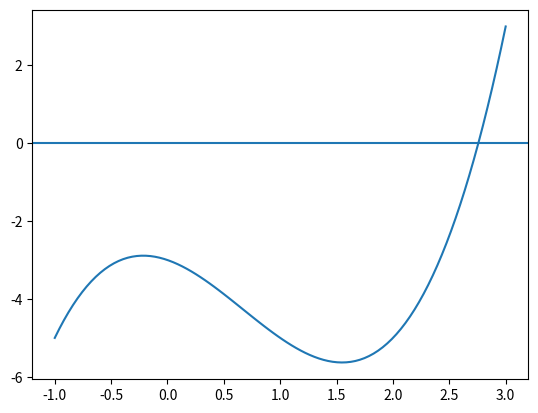

Write the Python code that produced this figure.
#%%

import matplotlib.pyplot as plt
import numpy as np



def f(x):
    return x**3-2*x**2-x-3

def df(x):
    return 3*x**2-4*x+1
    
xvalues= np.linspace(-1,3,100)
yvalues = f(xvalues)

plt.axhline(0)
plt.plot(xvalues,yvalues)

plt.show()

#define precision
delta=1e-10
max_iterations=1000
initial_guess=2
learning_rate=0.01


guess=initial_guess
for n in range(max_iterations):
   
    next_guess = guess - learning_rate*( df(guess))
    

    if abs(f(next_guess)-f(guess))  < delta:
        break
    
    guess=next_guess
   

print("Starting the search at {}".format(initial_guess))
print("Found a local minimum at {}".format(guess) )


# %%
